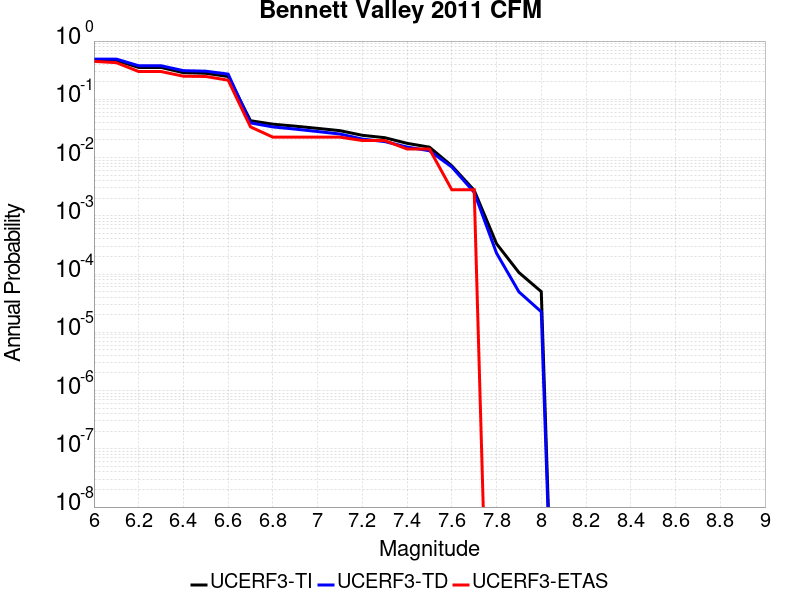

The file beside this chart, header and first rows:
Magnitude, UCERF3-TI Prob, UCERF3-TD Prob, UCERF3-ETAS Prob
6.0, 0.4639, 0.4908, 0.4482
6.1, 0.4639, 0.4908, 0.4258
6.2, 0.3525, 0.3769, 0.2997
6.3, 0.3525, 0.3769, 0.2997
6.4, 0.2866, 0.3105, 0.2493
6.5, 0.2798, 0.3039, 0.2465
6.6, 0.2465, 0.271, 0.2129
6.7, 0.04289, 0.03935, 0.03361
6.8, 0.0374, 0.03358, 0.02241
6.9, 0.03459, 0.03077, 0.02241
7.0, 0.0317, 0.02798, 0.02241
7.1, 0.02896, 0.02535, 0.02241
7.2, 0.0241, 0.02076, 0.01961
7.3, 0.02194, 0.01881, 0.01961
7.4, 0.01755, 0.01515, 0.01401
7.5, 0.01509, 0.0131, 0.01401
7.6, 0.00721, 0.006888, 0.002801
7.7, 0.002744, 0.002533, 0.002801
7.8, 3.3165092E-4, 2.2845816E-4, 0.0
7.9, 1.06331354E-4, 4.9506452E-5, 0.0
8.0, 4.9897484E-5, 2.2482829E-5, 0.0
